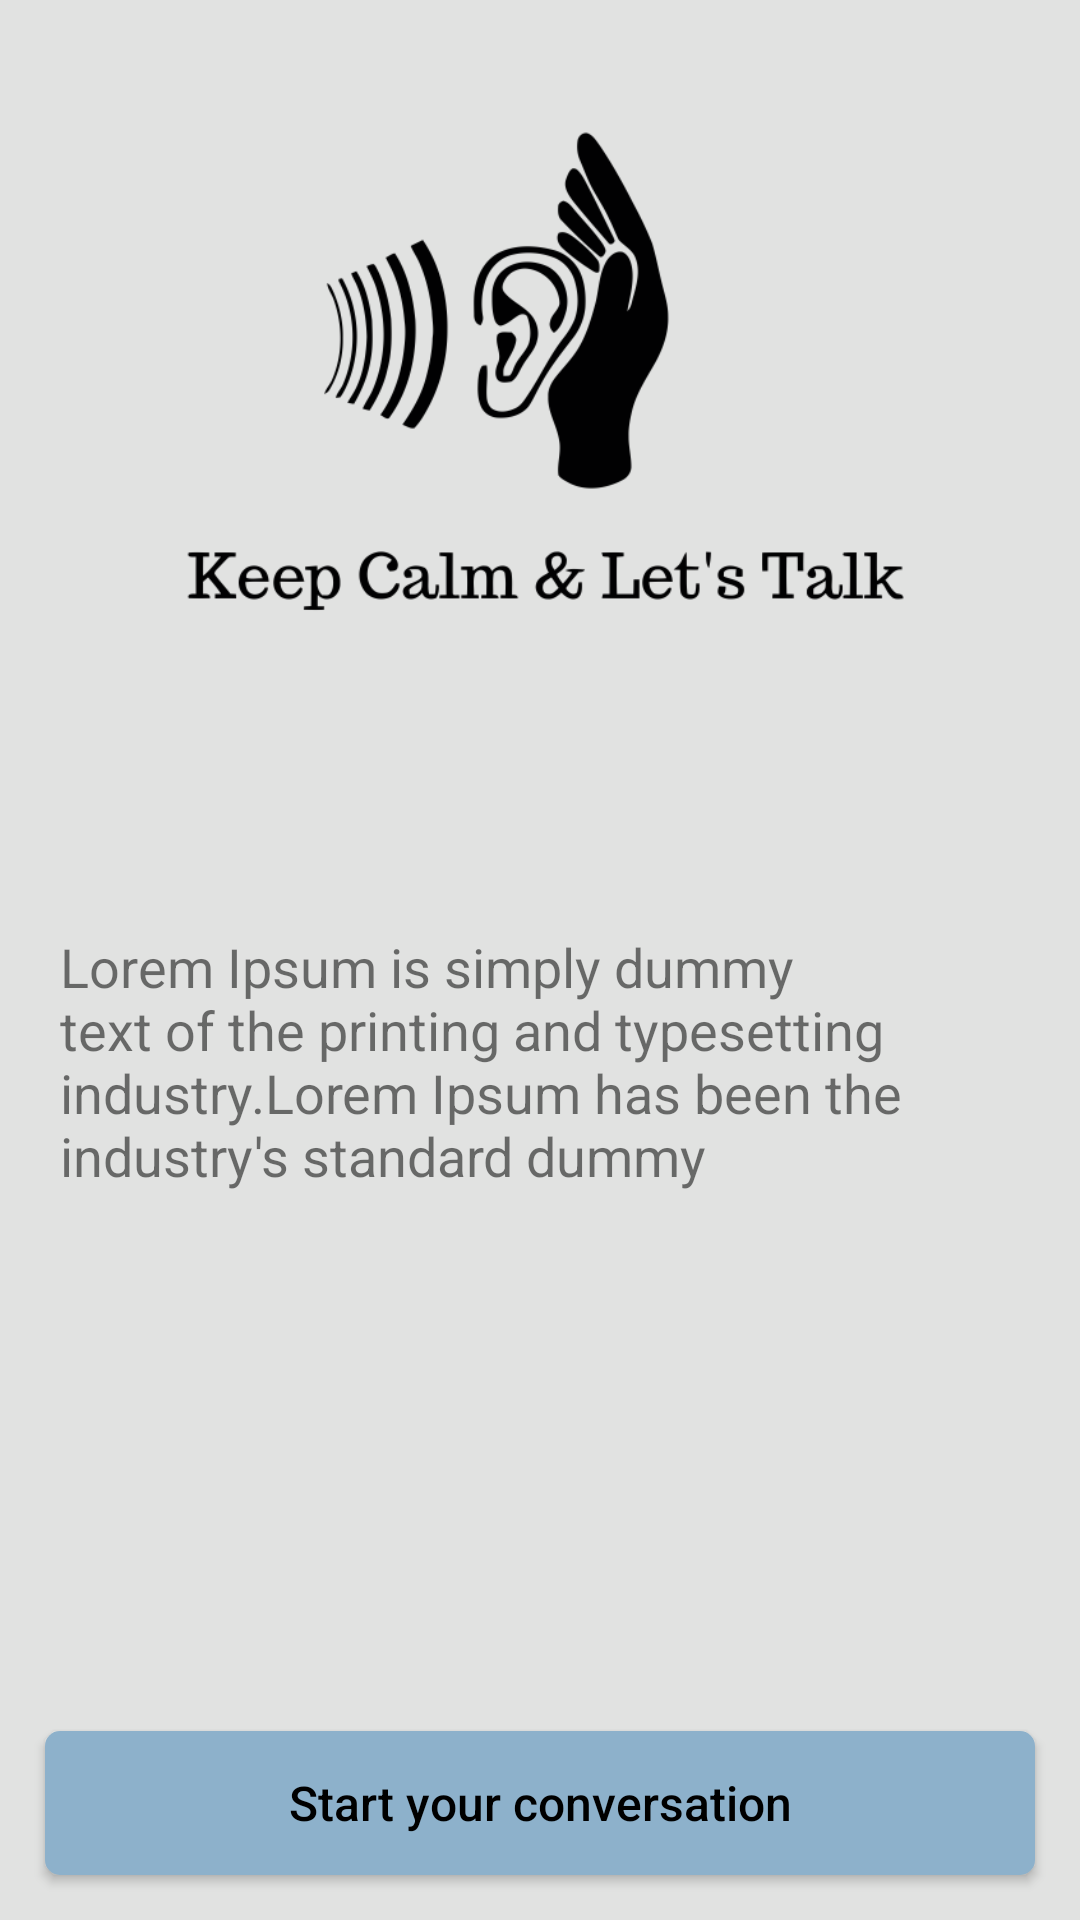

Android layout source for this screen:
<!-- AndroidManifest.xml: application theme AppTheme -->
<!-- res/layout/activity_land.xml -->
<?xml version="1.0" encoding="utf-8"?>
<RelativeLayout xmlns:android="http://schemas.android.com/apk/res/android"
    xmlns:app="http://schemas.android.com/apk/res-auto"
    xmlns:tools="http://schemas.android.com/tools"
    android:layout_width="match_parent"
    android:layout_height="match_parent"
    android:background="@color/background"
    tools:context=".LandActivity">

    <ImageView
        android:id="@+id/imageView"
        android:layout_width="match_parent"
        android:layout_height="250dp"
        android:layout_centerHorizontal="true"
        android:layout_margin="20dp"
        android:scaleType="centerCrop"
        android:src="@drawable/ls_tp" />

    <TextView
        android:id="@+id/description"
        android:layout_width="match_parent"
        android:layout_height="wrap_content"
        android:layout_below="@+id/imageView"
        android:layout_margin="20dp"
        android:text="Lorem Ipsum is simply dummy text of the printing and typesetting industry.Lorem Ipsum has been the industry's standard dummy "
        android:textSize="18sp" />

    <Button
        android:textSize="16sp"
        android:textAllCaps="false"
        android:text="Start your conversation"
        android:layout_margin="15dp"
        android:textColor="@android:color/black"
        android:id="@+id/button"
        android:layout_alignParentBottom="true"
        android:background="@drawable/button_layout"
        android:layout_width="match_parent"
        android:layout_height="wrap_content"
        />
</RelativeLayout>
<!-- resources referenced by this layout -->
<resources>
  <color name="background">#E1E2E1</color>
  <!-- drawable button_layout (drawable) -->
  <?xml version="1.0" encoding="utf-8"?>
  <shape xmlns:android="http://schemas.android.com/apk/res/android"
      android:shape="rectangle"
      >
      <solid android:color="@color/colorPrimaryDark"/>
      <corners android:radius="5dp"
          />
  
  </shape>
  <!-- drawable ls_tp: png bitmap (drawable, 32622 bytes) -->
  <style name="AppTheme" parent="Theme.AppCompat.Light.NoActionBar">
          
          <item name="colorPrimary">@color/colorPrimary</item>
          <item name="colorPrimaryDark">@color/colorPrimaryDark</item>
          <item name="colorAccent">@color/colorAccent</item>
          <item name="android:textColorSecondary">#FFFFFF</item>
      </style>
  <color name="colorPrimaryDark">#8db1cb</color>
  <color name="colorPrimary">#BEE3FE</color>
  <color name="colorAccent">#f9713f</color>
</resources>
